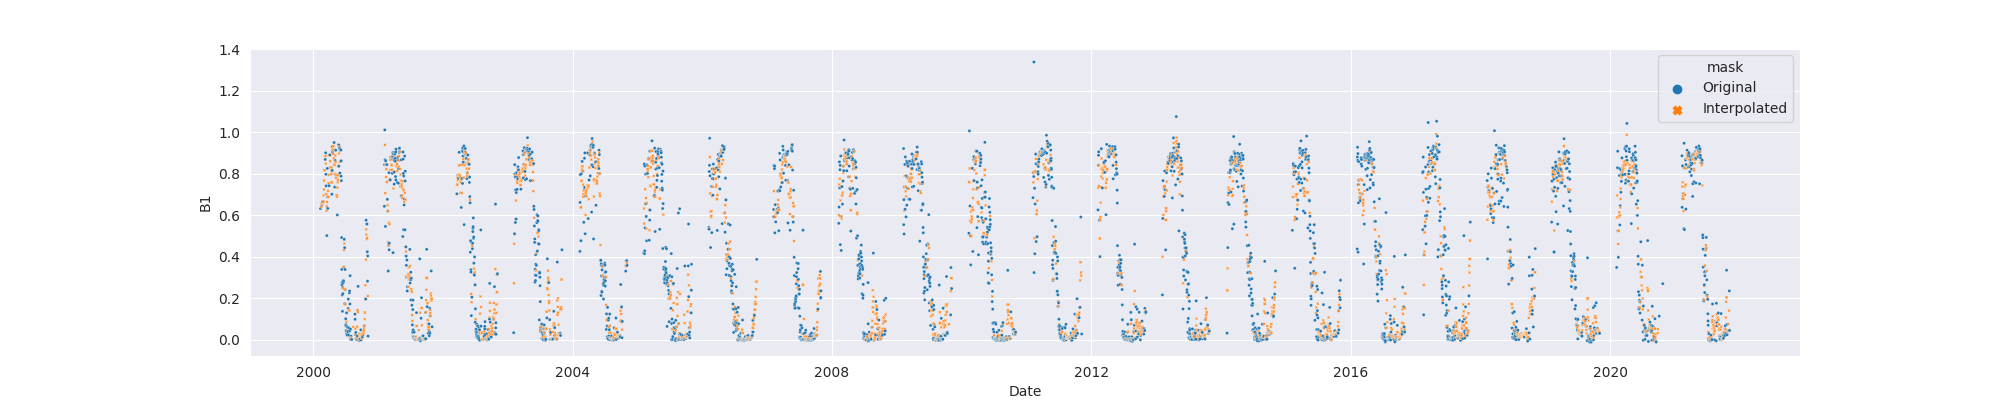

Source data for this figure (header and first rows):
system:time_start, B1, B1_interpolate
2000-02-11, 0.6328, 0.6328
2000-02-12, , 
2000-02-13, , 
2000-02-14, , 
2000-02-15, , 0.6409
2000-02-16, , 0.6484
2000-02-17, , 0.6531
2000-02-18, 0.6489, 0.6489
2000-02-19, , 0.6531
2000-02-20, , 0.6574
2000-02-21, , 0.6574
2000-02-22, , 0.6574
2000-02-23, , 0.6617
2000-02-24, 0.666, 0.666
2000-02-25, , 
2000-02-26, , 
2000-02-27, , 
2000-02-28, , 0.6959
2000-02-29, , 0.666
2000-03-01, , 0.7244
2000-03-02, , 0.7676
2000-03-03, , 0.8178
2000-03-04, , 0.8178
2000-03-05, , 0.8172
2000-03-06, , 
2000-03-07, , 
2000-03-08, , 
2000-03-09, 0.8693, 0.8693
2000-03-10, , 0.8852
2000-03-11, 0.9011, 0.9011
2000-03-12, , 0.8494
2000-03-13, 0.7977, 0.7977
2000-03-14, 0.7422, 0.7422
2000-03-15, , 0.7028
2000-03-16, , 0.6223
2000-03-17, , 0.6441
2000-03-18, 0.5024, 0.5024
2000-03-19, , 0.6642
2000-03-20, , 0.6893
2000-03-21, 0.826, 0.826
2000-03-22, 0.6893, 0.6893
2000-03-23, 0.6333, 0.6333
2000-03-24, , 0.6893
2000-03-25, , 0.7178
2000-03-26, , 0.6893
2000-03-27, , 0.7549
2000-03-28, , 0.7549
2000-03-29, , 0.7946
2000-03-30, 0.7427, 0.7427
2000-03-31, 0.8886, 0.8886
2000-04-01, , 0.8892
2000-04-02, , 0.8898
2000-04-03, , 0.8886
2000-04-04, 0.891, 0.891
2000-04-05, , 0.861
2000-04-06, 0.831, 0.831
2000-04-07, , 0.861
2000-04-08, , 0.8309
2000-04-09, , 0.831
2000-04-10, , 0.7979
... 7,877 more rows
